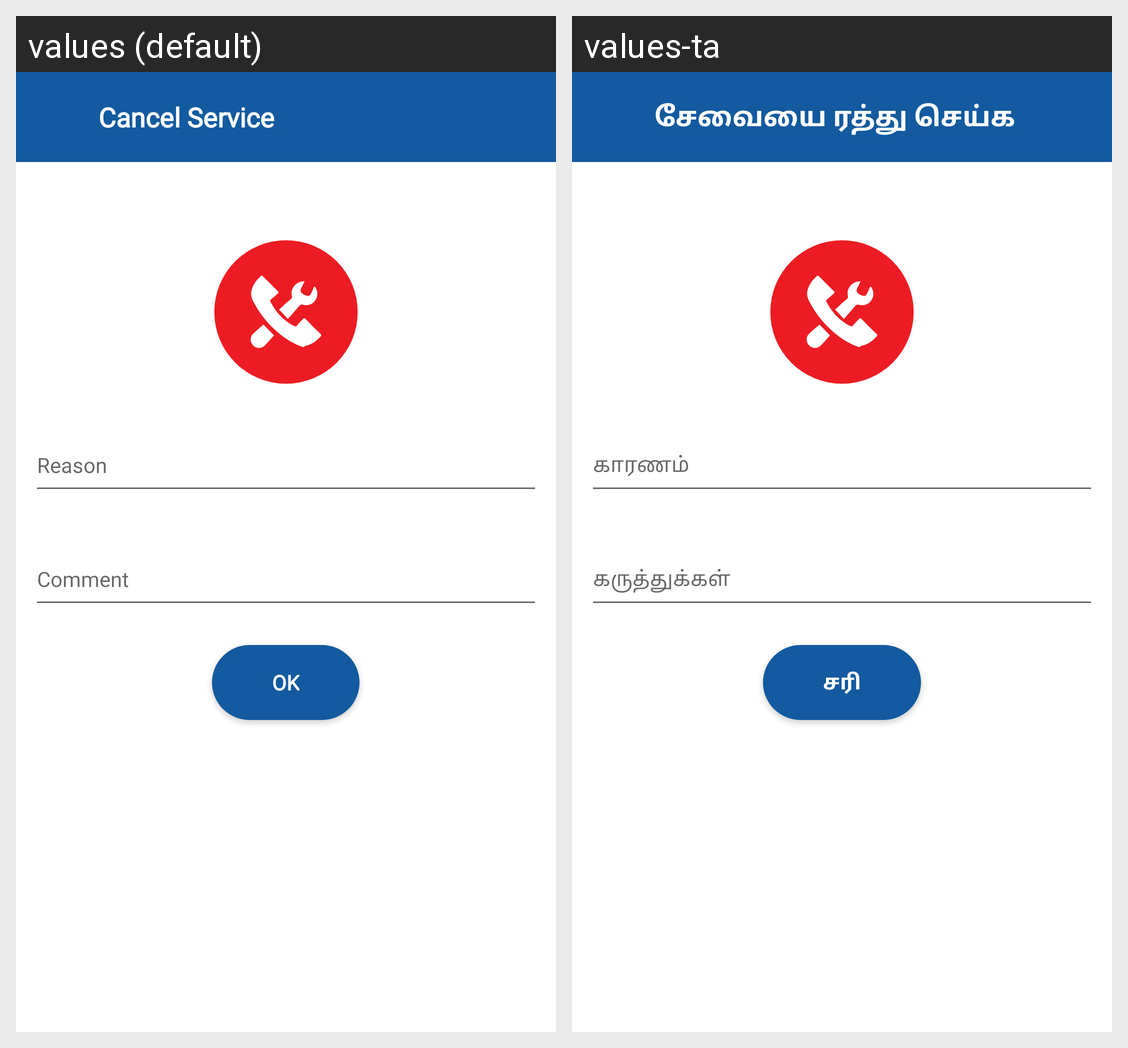

Translations of the strings shown on this Android screen, per locale in the grid:
Android screen res/layout/activity_cancel_service.xml rendered under 2 locales, left to right: values (default), values-ta. Device: Nexus 5 (rendered at 1080×1920; each locale shown at half size, 540×960, under a caption strip naming it); theme AppThemeNoActionBarLogin.
Strings drawn on this screen, with the default value and each locale's value (text and hints the layout hard-codes, and strings that could not be matched under every locale, appear in the picture but are not listed):

cancel_service
  values: Cancel Service
  values-ta: சேவையை ரத்து செய்க

alert_button_ok
  values: OK
  values-ta: சரி
